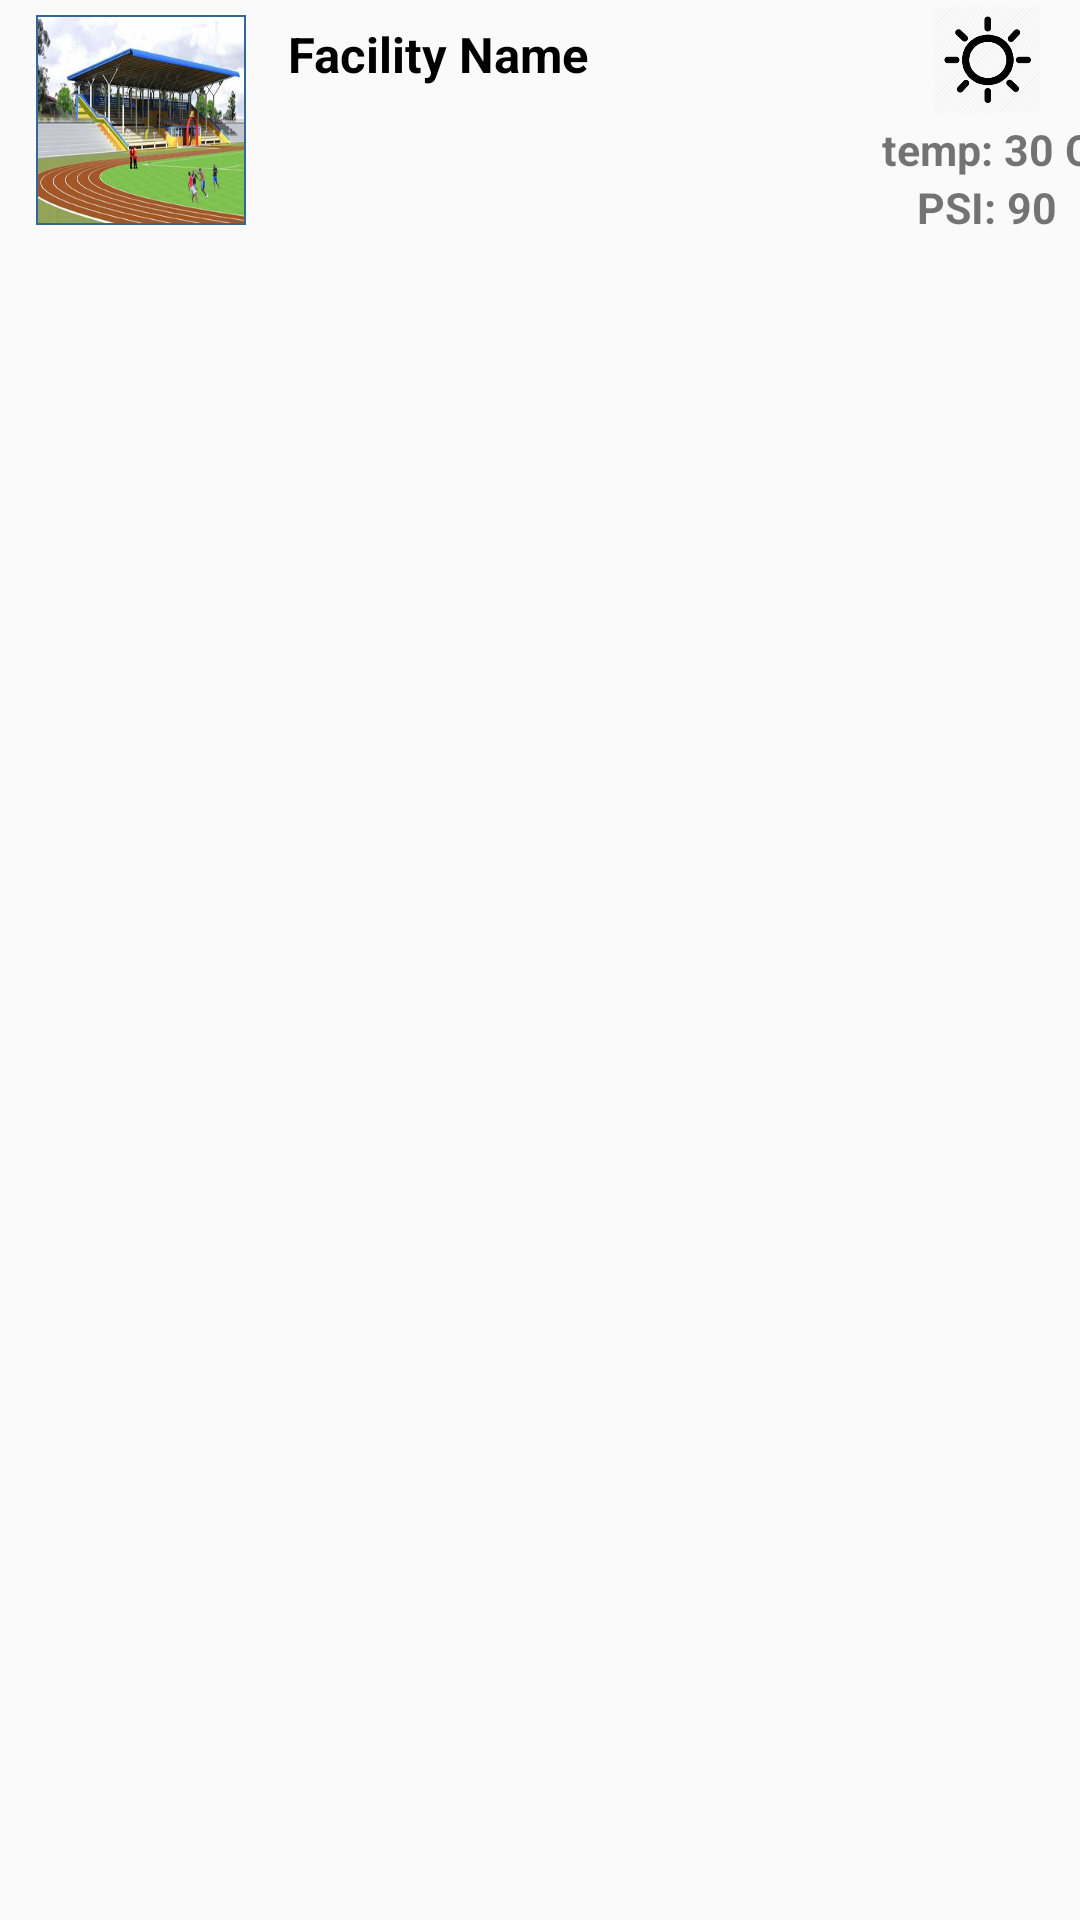

Produce the Android XML layout that renders to this screen, including the resource entries it uses.
<!-- AndroidManifest.xml: application theme AppTheme -->
<!-- res/layout/brief_view_singleitem.xml -->
<?xml version="1.0" encoding="utf-8"?>
<GridLayout xmlns:android="http://schemas.android.com/apk/res/android"
    android:orientation="horizontal" android:layout_width="match_parent"
    android:layout_height="wrap_content"
    android:weightSum="1">

    <ImageView
        android:id="@+id/single_brief_image"
        android:layout_width="70dp"
        android:layout_height="70dp"
        android:layout_gravity="center_horizontal"
        android:layout_marginTop="5dp"
        android:layout_marginBottom="5dp"
        android:layout_marginLeft="12dp"
        android:adjustViewBounds="true"
        android:scaleType="fitXY"
        android:src="@drawable/facilty_image"
        android:layout_weight="0.07"
        android:background="@color/colorPrimary"
        android:padding="0.5dp"/>

    <TextView
        android:id="@+id/single_brief_name"
        android:layout_marginLeft="14dp"
        android:layout_marginTop="7dp"
        android:layout_width="180dp"
        android:layout_gravity="top"
        android:layout_height="wrap_content"
        android:text="Facility Name"
        android:textColor="#000"
        android:textStyle="bold"
        android:textSize="8pt"
        />
    <LinearLayout
        android:layout_width="wrap_content"
        android:layout_height="match_parent"
        android:layout_marginLeft="18dp"
        android:orientation="vertical">

        <ImageView
            android:id="@+id/single_brief_weather_icon"
            android:layout_width="36dp"
            android:layout_height="36dp"
            android:layout_gravity="center_horizontal"
            android:layout_marginTop="2dp"
            android:adjustViewBounds="true"
            android:scaleType="fitXY"
            android:src="@drawable/sunny_icon" />
        <TextView
            android:id="@+id/single_brief_temperature"
            android:layout_marginTop="2dp"
            android:layout_width="wrap_content"
            android:layout_gravity="center"
            android:gravity="center"
            android:layout_height="wrap_content"
            android:text="temp: 30 C"
            android:textSize="7pt"
            android:textStyle="bold"
            />
        <TextView
            android:id="@+id/single_brief_psi"
            android:layout_width="wrap_content"
            android:layout_gravity="center"
            android:gravity="center"
            android:layout_height="wrap_content"
            android:text="PSI: 90"
            android:textSize="7pt"
            android:textStyle="bold"></TextView>

    </LinearLayout>

    <Button
        android:id="@+id/delete_button"
        android:visibility="invisible"
        android:focusable="false"
        android:focusableInTouchMode="false"
        android:layout_width="match_parent"
        android:layout_height="match_parent"
        >
    </Button>

</GridLayout>
<!-- resources referenced by this layout -->
<resources>
  <color name="colorPrimary">#336699</color>
  <!-- drawable facilty_image: jpg bitmap (drawable, 41655 bytes) -->
  <!-- drawable sunny_icon: png bitmap (drawable, 24698 bytes) -->
  <style name="AppTheme" parent="Theme.AppCompat.Light.DarkActionBar">
          
          <item name="colorPrimary">@color/colorPrimary</item>
          <item name="colorPrimaryDark">@color/colorPrimaryDark</item>
          <item name="colorAccent">@color/colorAccent</item>
          <item name="android:navigationBarColor">@color/colorPrimary</item>
  
      </style>
  <color name="colorPrimaryDark">#cc9999</color>
  <color name="colorAccent">#FF4081</color>
</resources>
